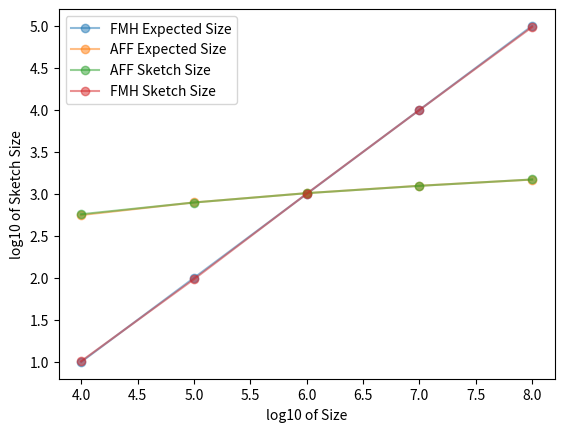

This figure's Python source:
"""
data looks like this:  
10000,10.2,2.6,573,8.82043
100000,96.5,7.32462,790.3,31.8624
1000000,1004.2,26.5548,1021,30.4335
10000000,9968.3,73.369,1247,42.1829
100000000,97035.5,302.213,1486.3,24.0626

columns are: size, fmh_size_avg, fmh_size_std, aff_size_avg, aff_size_std
"""


from matplotlib import pyplot as plt
import pandas as pd
import numpy as np

df = pd.DataFrame(columns=['size', 'fmh_size_avg', 'fmh_size_std', 'aff_size_avg', 'aff_size_std'])
df.loc[0] = [10000,10.2,2.6,573,8.82043]
df.loc[1] = [100000,96.5,7.32462,790.3,31.8624]
df.loc[2] = [1000000,1004.2,26.5548,1021,30.4335]
df.loc[3] = [10000000,9968.3,73.369,1247,42.1829]
df.loc[4] = [100000000,97035.5,302.213,1486.3,24.0626]


k = 100

plt.plot(np.log10(df['size']), np.log10(df['size']/1000), label='FMH Expected Size', alpha=0.5, marker='o')
plt.plot(np.log10(df['size']), np.log10( k*np.log(df['size']/k)+k ), label='AFF Expected Size', alpha=0.5, marker='o')


# plot fmh_avg against size, x axis in logarithmic
plt.plot(np.log10(df['size']), np.log10(df['aff_size_avg']), label='AFF Sketch Size', alpha=0.5, marker='o')
plt.plot(np.log10(df['size']), np.log10(df['fmh_size_avg']), label='FMH Sketch Size', alpha=0.5, marker='o')


plt.xlabel('log10 of Size')
plt.ylabel('log10 of Sketch Size')

plt.legend()

plt.savefig('plotSketchSizes.svg')
